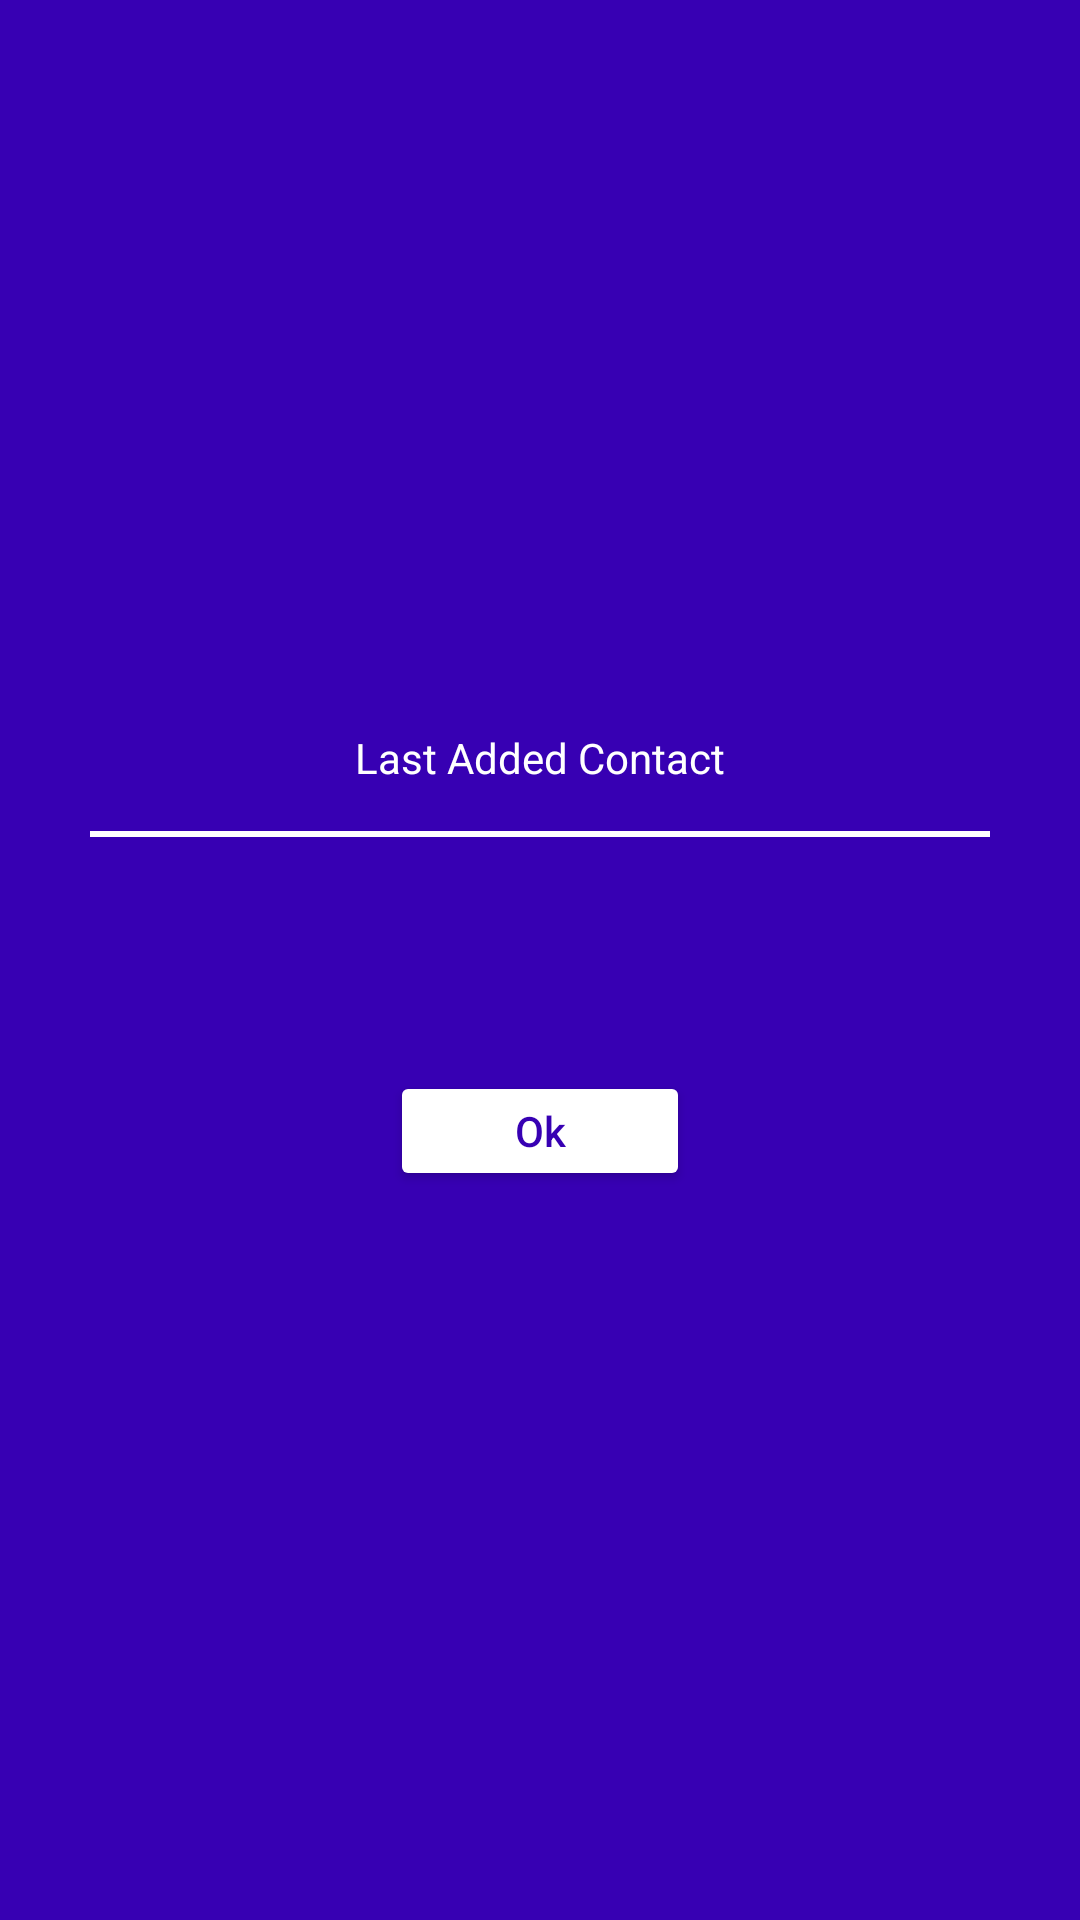

The Android layout XML behind this screen, and the referenced resources:
<!-- AndroidManifest.xml: application theme Theme.ContactsOrangeApp -->
<!-- res/layout/contacts_dialog.xml -->
<?xml version="1.0" encoding="utf-8"?>
<LinearLayout xmlns:android="http://schemas.android.com/apk/res/android"
    xmlns:app="http://schemas.android.com/apk/res-auto"
    xmlns:tools="http://schemas.android.com/tools"
    android:layout_width="match_parent"
    android:layout_height="match_parent"
    tools:context=".ContactsDialog"
    android:gravity="center"
    android:orientation="vertical"
    android:background="#FF3700B3">

    <LinearLayout
        android:layout_width="300dp"
        android:layout_height="wrap_content"
        android:gravity="center"
        android:orientation="vertical">

        <TextView
            android:id="@+id/txtTitle"
            android:layout_width="match_parent"
            android:layout_height="wrap_content"
            android:gravity="center"
            android:paddingTop="20dp"
            android:paddingBottom="15dp"
            android:text="Last Added Contact"
            android:textColor="@color/white"
            android:textColorHint="#FFF" />

        <View
            android:id="@+id/viewDivider"
            android:layout_width="match_parent"
            android:layout_height="2dp"
            android:background="#fff"
            app:layout_constraintBottom_toBottomOf="@id/txtTitle" />

        <TextView
            android:id="@+id/tvAddedName"
            android:layout_width="wrap_content"
            android:layout_height="match_parent"
            android:gravity="center"
            android:layout_marginTop="10dp"
            android:paddingTop="5dp"
            android:paddingBottom="5dp"
            android:text=""
            android:textColor="@color/white"
            android:textColorHint="#FFF" />

        <TextView
            android:id="@+id/tvAddedNumber"
            android:layout_width="wrap_content"
            android:layout_height="match_parent"
            android:gravity="center"
            android:paddingTop="5dp"
            android:paddingBottom="5dp"
            android:text=""
            android:textColor="@color/white"
            android:textColorHint="#FFF" />


        <Button
            android:id="@+id/btnOk"
            android:layout_width="100dp"
            android:layout_height="40dp"
            android:layout_marginTop="10dp"
            android:layout_marginBottom="20dp"
            android:text="Ok"
            android:textColor="#FF3700B3"
            android:backgroundTint="@color/white"
            android:textAllCaps="false" />
    </LinearLayout>

</LinearLayout>
<!-- resources referenced by this layout -->
<resources>
  <style name="Theme.ContactsOrangeApp" parent="Theme.MaterialComponents.DayNight.DarkActionBar">
          
          <item name="colorPrimary">@color/purple_500</item>
          <item name="colorPrimaryVariant">@color/purple_700</item>
          <item name="colorOnPrimary">@color/white</item>
          
          <item name="colorSecondary">@color/teal_200</item>
          <item name="colorSecondaryVariant">@color/teal_700</item>
          <item name="colorOnSecondary">@color/black</item>
          
          <item name="android:statusBarColor" tools:targetApi="l">?attr/colorPrimaryVariant</item>
          
      </style>
  <!-- not gathered from this repository: default colours our renderer supplied (Android Studio template values) -->
  <color name="purple_500">#FF6200EE</color>
  <color name="purple_700">#FF3700B3</color>
  <color name="teal_200">#FF03DAC5</color>
  <color name="teal_700">#FF018786</color>
  <color name="black">#FF000000</color>
  <color name="white">#FFFFFFFF</color>
</resources>
